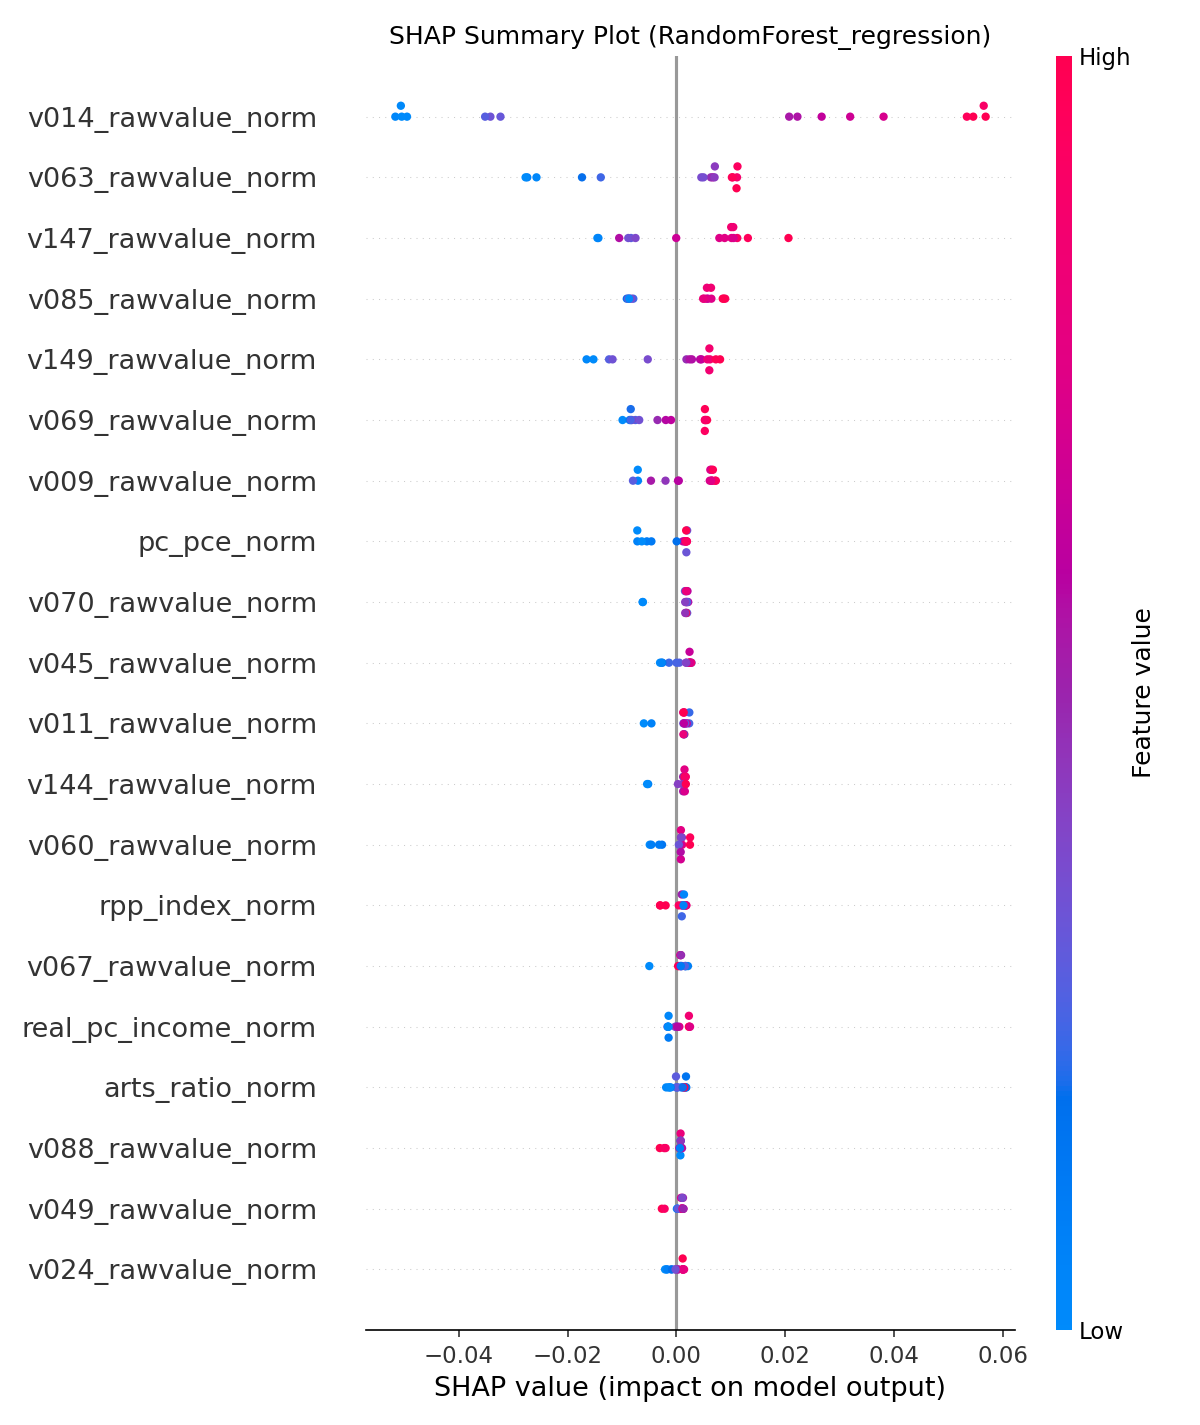

The file beside this chart, header and first rows:
feature, mean_abs_shap
v014_rawvalue_norm, 0.04158
v063_rawvalue_norm, 0.01268
v147_rawvalue_norm, 0.01044
v085_rawvalue_norm, 0.007347
v149_rawvalue_norm, 0.007284
v069_rawvalue_norm, 0.006021
v009_rawvalue_norm, 0.005559
pc_pce_norm, 0.003007
v070_rawvalue_norm, 0.002375
v045_rawvalue_norm, 0.002121
v011_rawvalue_norm, 0.002051
v144_rawvalue_norm, 0.001871
v060_rawvalue_norm, 0.001795
rpp_index_norm, 0.001535
v067_rawvalue_norm, 0.001316
real_pc_income_norm, 0.001233
arts_ratio_norm, 0.001117
v088_rawvalue_norm, 0.001085
v049_rawvalue_norm, 0.001075
v024_rawvalue_norm, 0.001052
v169_rawvalue_norm, 0.0008909
v145_rawvalue_norm, 0.0008019
v183_rawvalue_norm, 0.0007646
v132_rawvalue_norm, 0.0006529
v036_rawvalue_norm, 0.0006396
v131_rawvalue_norm, 0.0005889
v042_rawvalue_norm, 0.0005125
v184_rawvalue_norm, 0.0004849
v151_rawvalue_norm, 0.0004794
v004_rawvalue_norm, 0.0004762
v171_rawvalue_norm, 0.0004526
v044_rawvalue_norm, 0.0004306
v005_rawvalue_norm, 0.000424
v023_rawvalue_norm, 0.0004229
v136_rawvalue_norm, 0.0003346
v177_rawvalue_norm, 0.0002916
v168_rawvalue_norm, 0.000289
v138_rawvalue_norm, 0.0002782
employment_total_norm, 0.0002638
v140_rawvalue_norm, 0.0002245
v137_rawvalue_norm, 0.0002236
v061_rawvalue_norm, 0.0002169
real_gdp_total_norm, 0.0002074
v154_rawvalue_norm, 0.0001985
v167_rawvalue_norm, 0.0001694
v062_rawvalue_norm, 0.0001599
real_pce_total_norm, 0.0001363
v172_rawvalue_norm, 0.0001324
v143_rawvalue_norm, 0.0001213
v153_rawvalue_norm, 0.0001155
disposable_income_total_norm, 0.0001094
v141_rawvalue_norm, 7.900316817181411e-05
